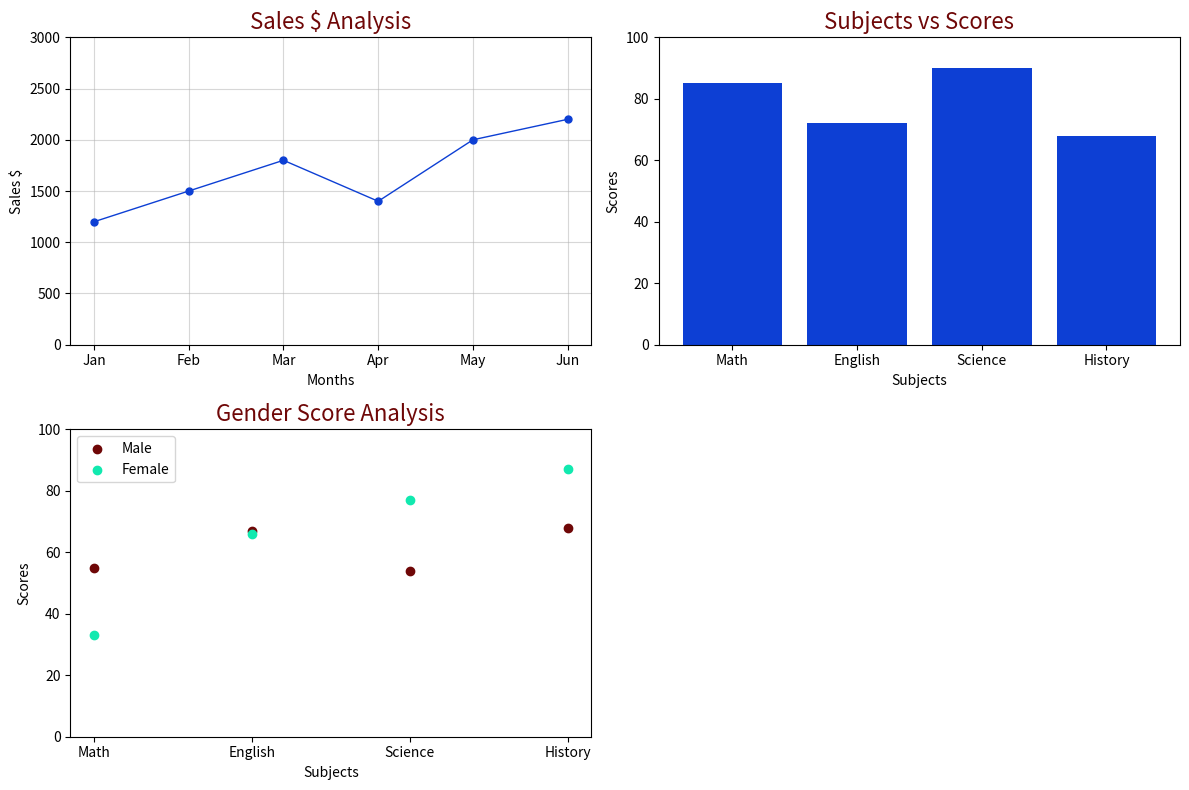
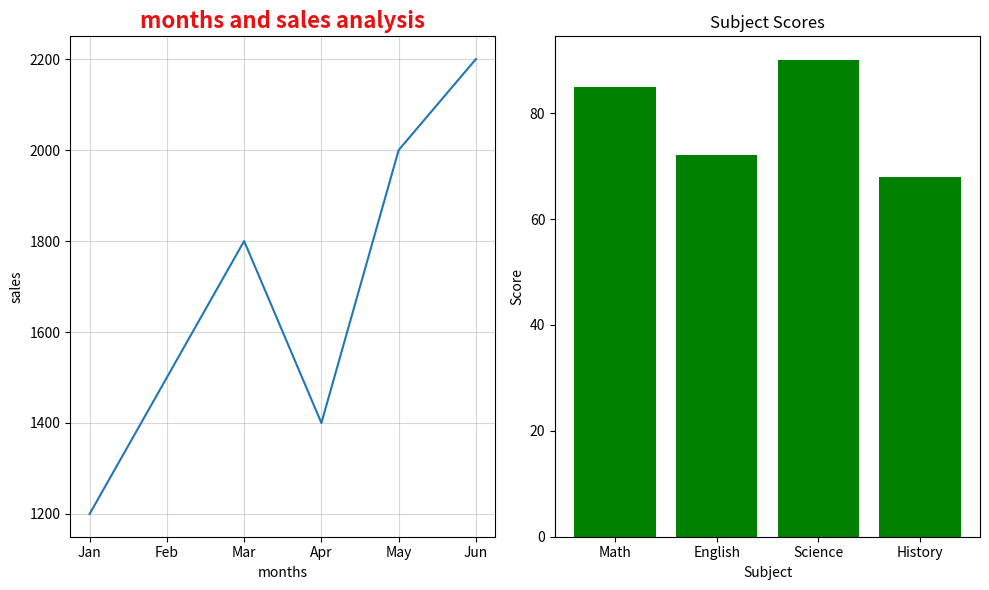

Here is the Python script that generated these plots, in order:
import matplotlib.pyplot as plt
# method 1
months = ['Jan', 'Feb', 'Mar', 'Apr', 'May', 'Jun']
sales = [1200, 1500, 1800, 1400, 2000, 2200]

subjects = ['Math', 'English', 'Science', 'History']
scores = [85, 72, 90, 68]

male_score = [55, 67, 54, 68]
female_score = [33, 66, 77, 87]


# Create figure
plt.figure(figsize=(12, 8))


# -------------------------
# Plot 1: Sales
# -------------------------
plt.subplot(2, 2, 1)

plt.title(
    'Sales $ Analysis',
    color="#6F0707",
    fontsize=16,
    fontstyle='italic'
)

plt.plot(
    months,
    sales,
    color="#0D3FD4",
    linewidth=1,
    markersize=5,
    marker='o'
)

plt.xlabel('Months')
plt.ylabel('Sales $')
plt.ylim(0, 3000)
plt.grid(True, alpha=0.5)


# -------------------------
# Plot 2: Subjects vs Scores
# -------------------------
plt.subplot(2, 2, 2)

plt.title(
    'Subjects vs Scores',
    color="#6F0707",
    fontsize=16,
    fontstyle='italic'
)

plt.bar(
    subjects,
    scores,
    color="#0D3FD4"
)

plt.xlabel('Subjects')
plt.ylabel('Scores')
plt.ylim(0, 100)


# -------------------------
# Plot 3: Male vs Female
# -------------------------
plt.subplot(2, 2, 3)

plt.title(
    'Gender Score Analysis',
    color="#6F0707",
    fontsize=16,
    fontstyle='italic'
)

plt.scatter(
    subjects,
    male_score,
    label='Male',
    color="#6F0707"
)

plt.scatter(
    subjects,
    female_score,
    label='Female',
    color="#11E9AF"
)

plt.xlabel('Subjects')
plt.ylabel('Scores')
plt.ylim(0, 100)

plt.legend()


# Adjust spacing
plt.tight_layout()

# Display all plots
plt.show()

# method 2
fig, axes = plt.subplots(1, 2, figsize=(10, 6))  # ✅ added 's'

axes[0].set_title('months and sales analysis',
                  color="#E81010",
                  fontweight='bold',              # ✅ fixed
                  fontsize=16)
axes[0].plot(months, sales)
axes[0].set_xlabel('months')
axes[0].set_ylabel('sales')
axes[0].grid(True, alpha=0.5)

axes[1].bar(subjects, scores, color='green')
axes[1].set_title('Subject Scores')
axes[1].set_xlabel('Subject')
axes[1].set_ylabel('Score')

plt.tight_layout()   # ← add this too
plt.show()
